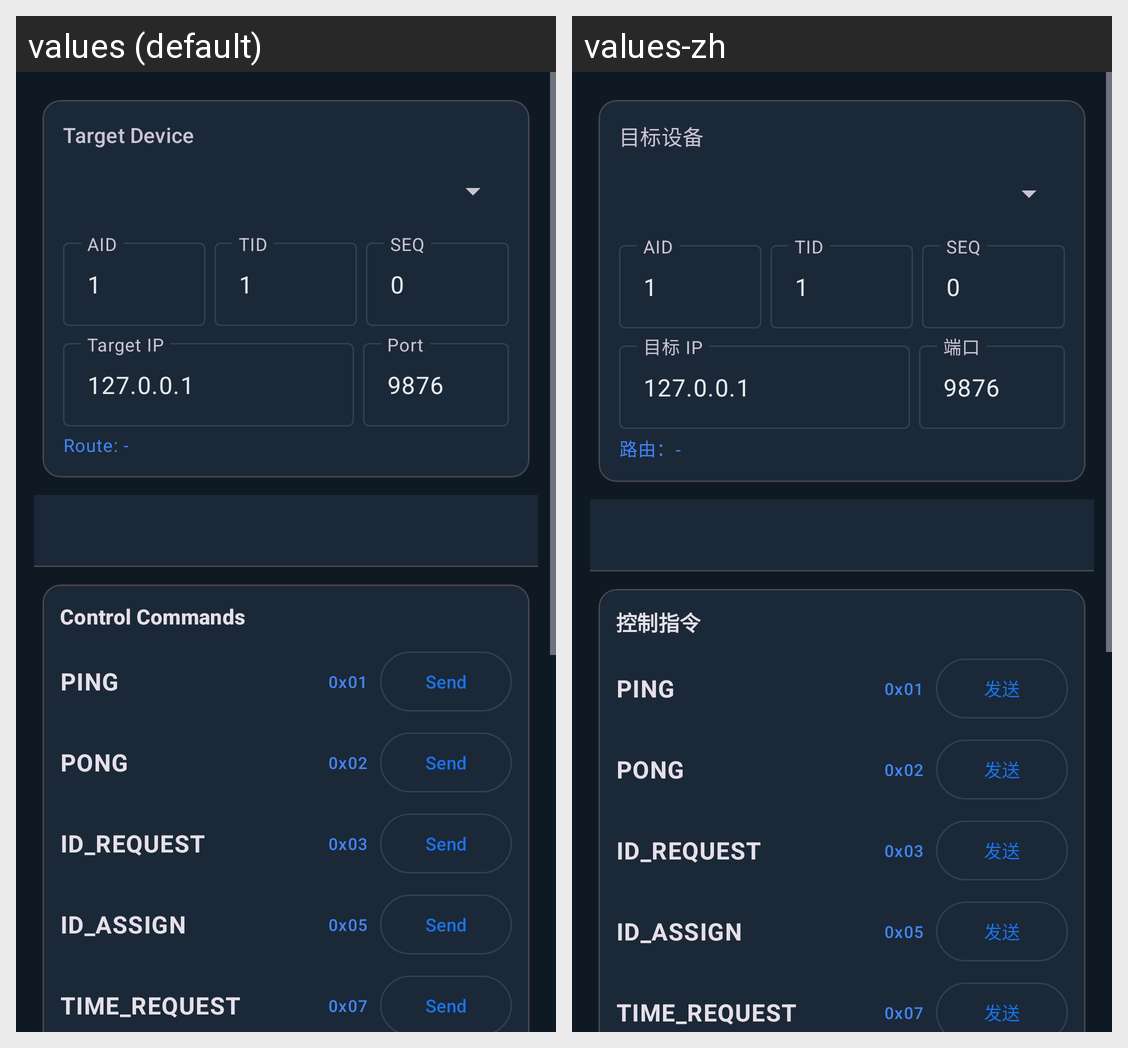

Locale-by-locale string values for the Android screen shown in this grid:
Android screen res/layout/fragment_send.xml rendered under 2 locales, left to right: values (default), values-zh. Device: Nexus 5 (rendered at 1080×1920; each locale shown at half size, 540×960, under a caption strip naming it); theme Theme.GsynJava.
Strings drawn on this screen, with the default value and each locale's value (text and hints the layout hard-codes, and strings that could not be matched under every locale, appear in the picture but are not listed):

send_target_device
  values: Target Device
  values-zh: 目标设备

send_ip_hint
  values: Target IP
  values-zh: 目标 IP

send_port_hint
  values: Port
  values-zh: 端口

send_route_placeholder
  values: Route: -
  values-zh: 路由：-

send_section_control
  values: Control Commands
  values-zh: 控制指令

send_btn_send
  values: Send
  values-zh: 发送
